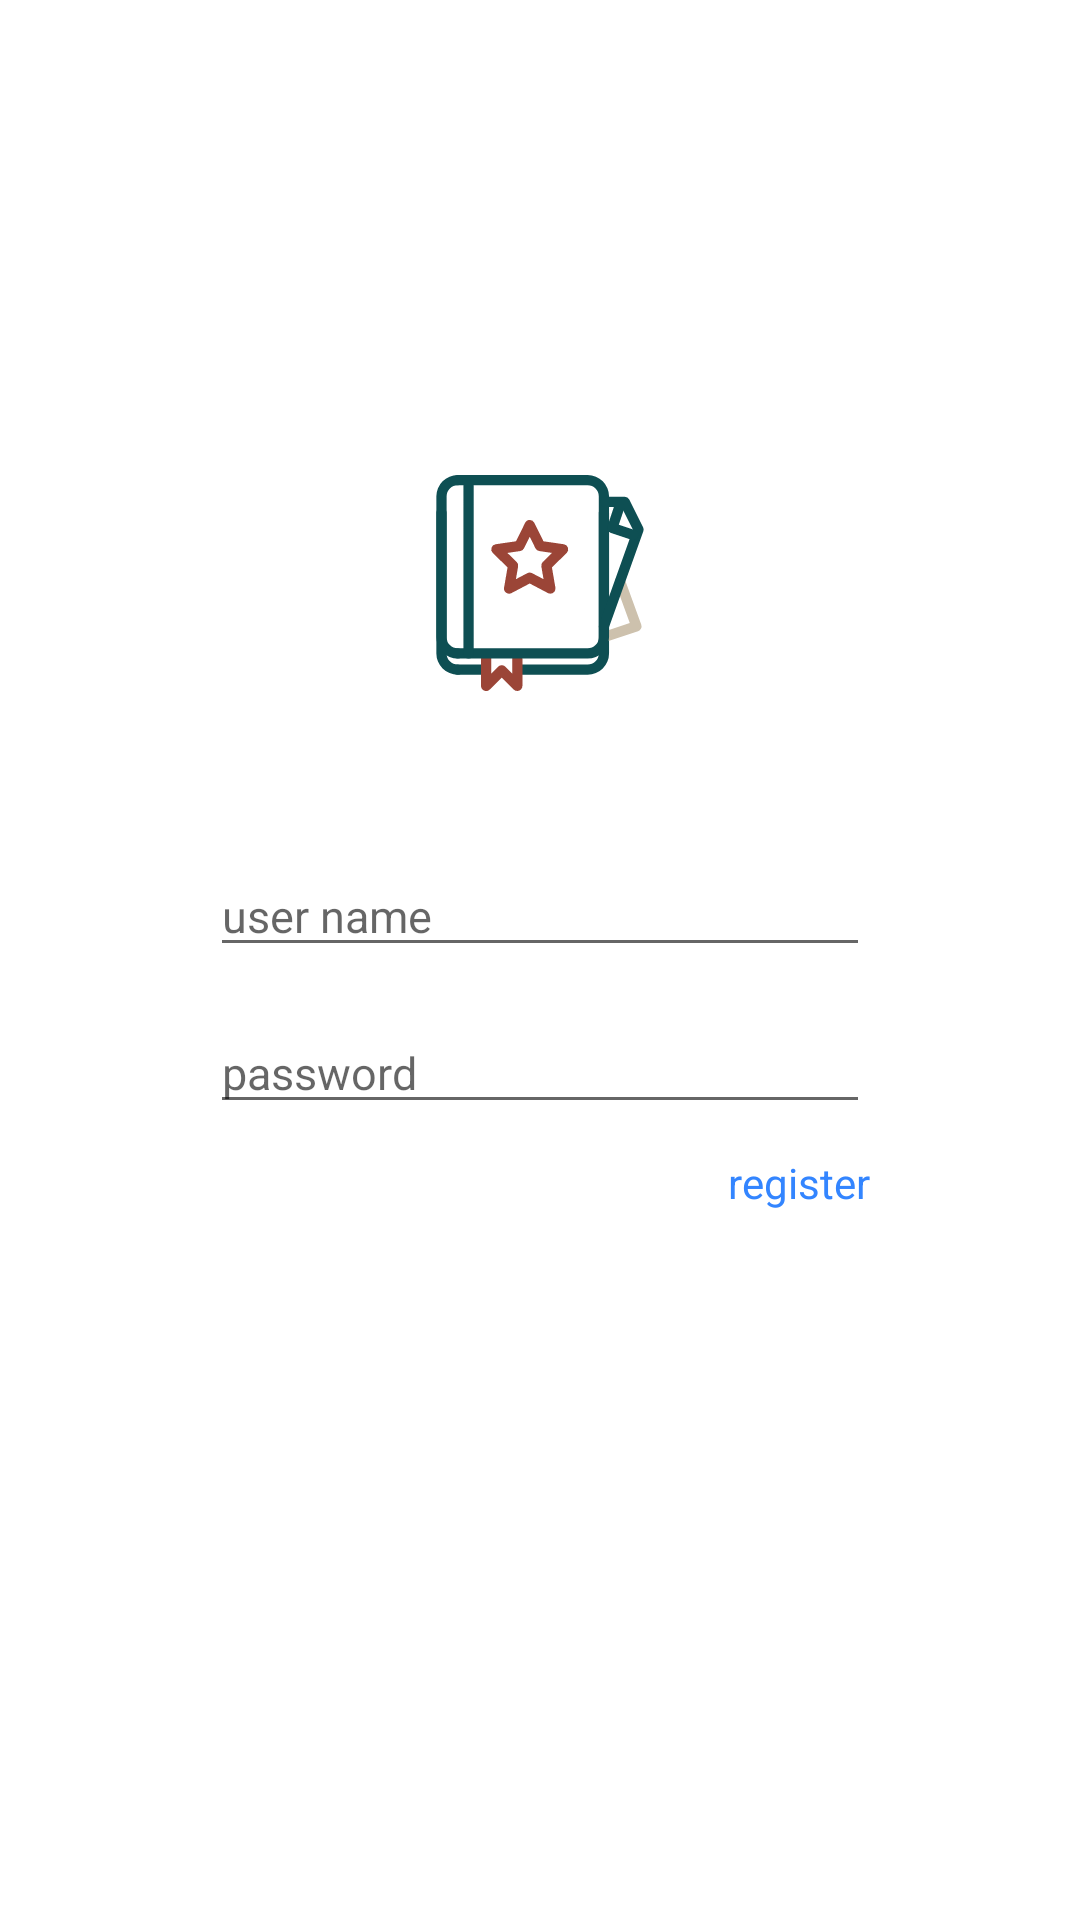

Reconstruct the res/layout file that produces this screen, plus the resources it refers to.
<!-- AndroidManifest.xml: application theme AppTheme -->
<!-- res/layout/act_login.xml -->
<?xml version="1.0" encoding="utf-8"?>
<RelativeLayout xmlns:android="http://schemas.android.com/apk/res/android"
    xmlns:app="http://schemas.android.com/apk/res-auto"
    xmlns:tools="http://schemas.android.com/tools"
    android:layout_width="match_parent"
    android:layout_height="match_parent"
    android:background="@color/white">


    <LinearLayout
        android:id="@+id/login_ll"
        android:layout_width="match_parent"
        android:layout_height="wrap_content"
        android:layout_centerInParent="true"
        android:focusable="true"
        android:focusableInTouchMode="true"
        android:orientation="vertical"
        android:paddingLeft="70dp"
        android:paddingRight="70dp">

        <ImageView
            android:id="@+id/icon_iv1"
            android:layout_width="72dp"
            android:layout_height="72dp"
            android:layout_centerHorizontal="true"
            android:layout_gravity="center_horizontal"
            android:background="@drawable/ic_fast_account" />

        <TextView
            android:id="@+id/version_tv"
            android:layout_width="wrap_content"
            android:layout_height="wrap_content"
            android:layout_centerHorizontal="true"
            android:layout_gravity="center_horizontal"
            android:layout_marginTop="10dp"
            android:text=""
            android:textColor="#C2C2C2"
            android:textSize="11sp" />

        <EditText
            android:id="@+id/login_name_et"
            android:layout_width="match_parent"
            android:layout_height="wrap_content"
            android:layout_marginTop="30dp"
            android:focusableInTouchMode="true"
            android:hint="user name"
            android:imeOptions="actionNext"
            android:maxLength="11"
            android:singleLine="true"
            android:textSize="15sp" />

        <EditText
            android:id="@+id/login_code_et"
            android:layout_width="match_parent"
            android:layout_height="wrap_content"
            android:focusableInTouchMode="true"
            android:hint="password"
            android:layout_marginTop="15dp"
            android:imeOptions="actionSend"
            android:inputType="textPassword"
            android:singleLine="true"
            android:textSize="15sp" />
        <TextView
            android:id="@+id/tv_register"
            android:layout_width="wrap_content"
            android:layout_height="wrap_content"
            android:layout_gravity="right"
            android:layout_marginTop="5dp"
            android:layout_marginBottom="5dp"
            android:paddingLeft="15dp"
            android:paddingTop="5dp"
            android:paddingBottom="5dp"
            android:text="register"
            android:textColor="#3385FF" />

        <Button
            android:id="@+id/btn_login"
            android:layout_width="match_parent"
            android:layout_height="wrap_content"
            android:layout_gravity="center"
            android:layout_marginTop="20dp"
            android:background="@drawable/shape_bg_3385ff_r_20"
            android:text="Login"
            android:textColor="@color/white" />
    </LinearLayout>
</RelativeLayout>
<!-- resources referenced by this layout -->
<resources>
  <color name="white">#ffffff</color>
  <!-- drawable ic_fast_account: vector/xml drawable (drawable, 3191 chars, omitted) -->
  <style name="AppTheme" parent="Theme.AppCompat.Light.NoActionBar">
          
          <item name="colorPrimary">@color/colorPrimary</item>
          <item name="colorPrimaryDark">@color/colorPrimaryDark</item>
          <item name="colorAccent">@color/colorAccent</item>
      </style>
  <color name="colorPrimary">#6200EE</color>
  <color name="colorPrimaryDark">#3700B3</color>
  <color name="colorAccent">#03DAC5</color>
</resources>
